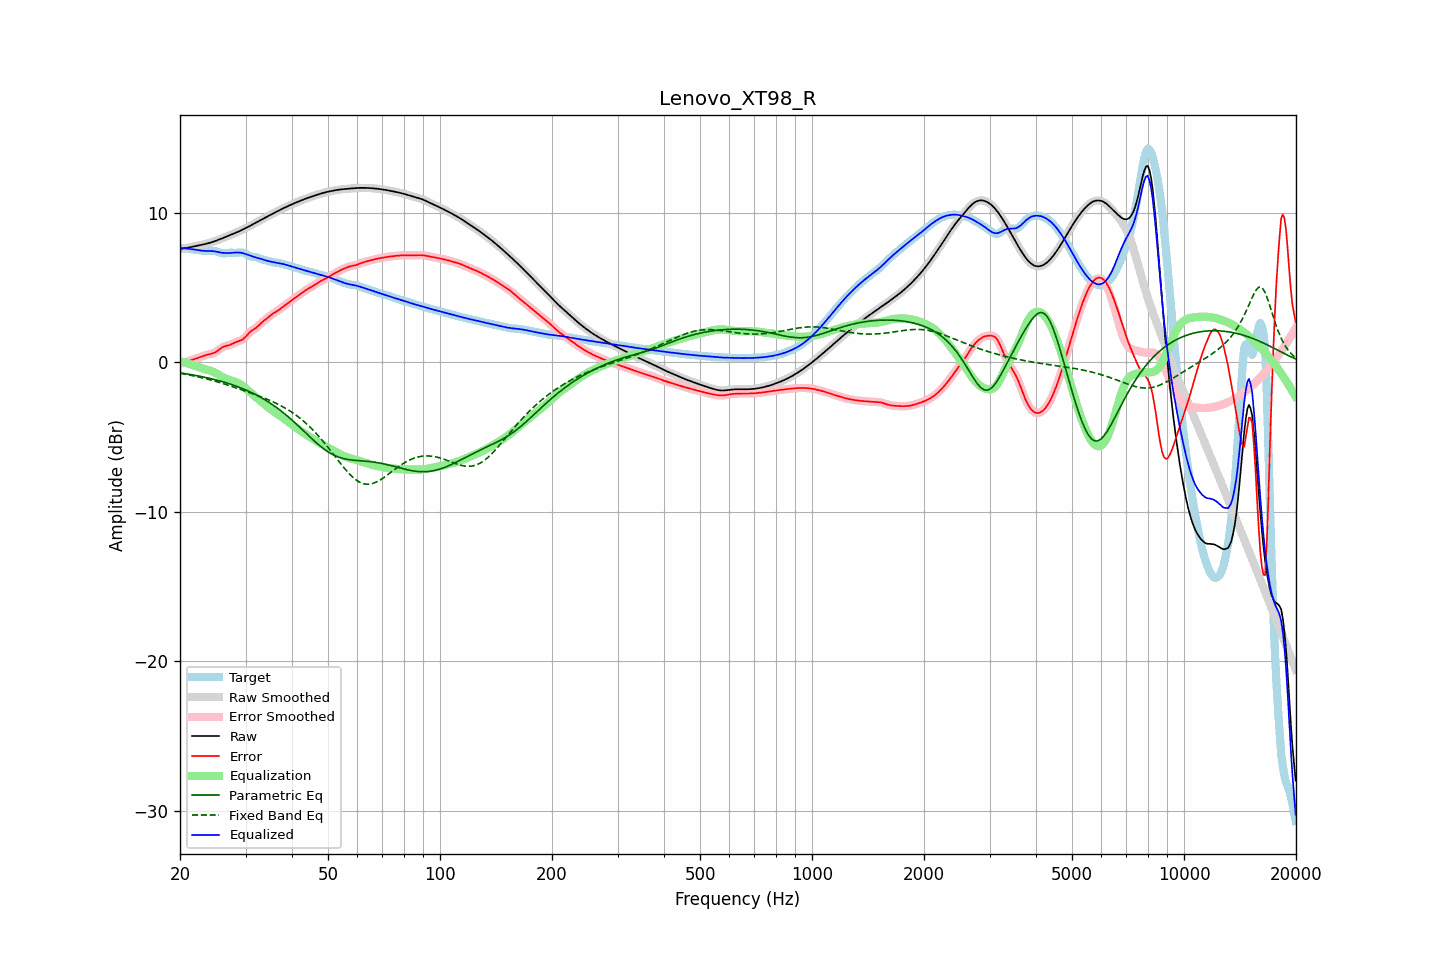

Source data for this figure (header and first rows):
frequency, raw, error, smoothed, error_smoothed, equalization, parametric_eq, fixed_band_eq, equalized_raw, equalized_smoothed, target
20.00, 7.58, -0.08, 7.58, -0.08, 0.08, -0.70, -0.74, 7.66, 7.66, 7.66
20.20, 7.60, -0.05, 7.60, -0.05, 0.05, -0.72, -0.75, 7.65, 7.65, 7.65
20.40, 7.61, -0.03, 7.61, -0.03, 0.02, -0.74, -0.77, 7.64, 7.64, 7.64
20.61, 7.63, 0.01, 7.63, 0.01, -0.01, -0.75, -0.79, 7.62, 7.62, 7.63
20.81, 7.65, 0.04, 7.65, 0.04, -0.04, -0.77, -0.81, 7.61, 7.61, 7.61
21.02, 7.67, 0.07, 7.67, 0.07, -0.07, -0.79, -0.83, 7.60, 7.60, 7.60
21.23, 7.70, 0.11, 7.69, 0.11, -0.11, -0.80, -0.85, 7.59, 7.59, 7.59
21.44, 7.72, 0.14, 7.72, 0.14, -0.14, -0.82, -0.87, 7.58, 7.58, 7.57
21.66, 7.74, 0.18, 7.74, 0.18, -0.18, -0.84, -0.89, 7.56, 7.56, 7.56
21.87, 7.76, 0.21, 7.76, 0.21, -0.21, -0.86, -0.92, 7.55, 7.55, 7.55
22.09, 7.78, 0.25, 7.78, 0.25, -0.25, -0.88, -0.94, 7.53, 7.53, 7.53
22.31, 7.81, 0.29, 7.81, 0.29, -0.29, -0.90, -0.96, 7.51, 7.51, 7.52
22.54, 7.83, 0.33, 7.83, 0.33, -0.33, -0.92, -0.99, 7.50, 7.50, 7.50
22.76, 7.85, 0.37, 7.85, 0.37, -0.37, -0.94, -1.01, 7.48, 7.48, 7.48
22.99, 7.87, 0.41, 7.87, 0.41, -0.41, -0.97, -1.04, 7.47, 7.47, 7.46
23.22, 7.90, 0.45, 7.90, 0.45, -0.44, -0.99, -1.07, 7.46, 7.46, 7.45
23.45, 7.93, 0.48, 7.93, 0.48, -0.47, -1.01, -1.09, 7.46, 7.46, 7.44
23.69, 7.95, 0.51, 7.95, 0.51, -0.50, -1.04, -1.12, 7.45, 7.45, 7.44
23.92, 7.98, 0.53, 7.98, 0.53, -0.53, -1.06, -1.15, 7.45, 7.45, 7.45
24.16, 8.02, 0.56, 8.02, 0.56, -0.56, -1.09, -1.18, 7.45, 7.45, 7.46
24.40, 8.05, 0.59, 8.05, 0.59, -0.60, -1.11, -1.21, 7.45, 7.45, 7.46
24.65, 8.09, 0.63, 8.09, 0.63, -0.65, -1.14, -1.24, 7.44, 7.44, 7.46
24.89, 8.12, 0.68, 8.12, 0.68, -0.70, -1.17, -1.27, 7.42, 7.42, 7.44
25.14, 8.16, 0.75, 8.16, 0.75, -0.76, -1.19, -1.30, 7.40, 7.40, 7.41
25.39, 8.20, 0.83, 8.20, 0.83, -0.83, -1.22, -1.33, 7.37, 7.37, 7.37
25.65, 8.24, 0.91, 8.24, 0.91, -0.89, -1.25, -1.36, 7.35, 7.35, 7.34
25.91, 8.29, 0.98, 8.29, 0.98, -0.95, -1.28, -1.39, 7.33, 7.33, 7.31
26.16, 8.33, 1.04, 8.33, 1.03, -1.01, -1.31, -1.43, 7.32, 7.32, 7.29
26.43, 8.38, 1.08, 8.38, 1.08, -1.06, -1.34, -1.46, 7.31, 7.31, 7.30
26.69, 8.42, 1.11, 8.42, 1.11, -1.11, -1.38, -1.50, 7.31, 7.31, 7.31
26.96, 8.46, 1.14, 8.46, 1.14, -1.15, -1.41, -1.53, 7.31, 7.31, 7.33
27.23, 8.51, 1.17, 8.51, 1.17, -1.19, -1.45, -1.57, 7.32, 7.32, 7.34
27.50, 8.55, 1.22, 8.55, 1.22, -1.23, -1.48, -1.60, 7.33, 7.33, 7.34
27.77, 8.60, 1.27, 8.60, 1.27, -1.26, -1.52, -1.64, 7.33, 7.33, 7.33
28.05, 8.64, 1.32, 8.64, 1.32, -1.30, -1.56, -1.67, 7.34, 7.34, 7.32
28.33, 8.69, 1.36, 8.69, 1.36, -1.34, -1.59, -1.71, 7.35, 7.35, 7.33
28.62, 8.73, 1.40, 8.73, 1.40, -1.38, -1.63, -1.75, 7.35, 7.35, 7.33
28.90, 8.78, 1.43, 8.78, 1.43, -1.44, -1.68, -1.79, 7.34, 7.34, 7.35
29.19, 8.83, 1.48, 8.83, 1.48, -1.50, -1.72, -1.82, 7.33, 7.33, 7.35
29.48, 8.88, 1.53, 8.88, 1.54, -1.58, -1.76, -1.86, 7.31, 7.31, 7.35
29.78, 8.94, 1.62, 8.94, 1.62, -1.66, -1.81, -1.90, 7.28, 7.28, 7.31
30.08, 8.99, 1.73, 8.99, 1.73, -1.75, -1.85, -1.94, 7.24, 7.24, 7.26
30.38, 9.05, 1.86, 9.05, 1.85, -1.84, -1.90, -1.98, 7.21, 7.21, 7.19
30.68, 9.10, 1.97, 9.10, 1.97, -1.93, -1.95, -2.01, 7.17, 7.17, 7.13
30.99, 9.16, 2.07, 9.16, 2.07, -2.03, -2.00, -2.05, 7.13, 7.13, 7.09
31.30, 9.22, 2.15, 9.22, 2.15, -2.13, -2.05, -2.09, 7.09, 7.09, 7.07
31.61, 9.27, 2.22, 9.27, 2.22, -2.22, -2.10, -2.13, 7.05, 7.05, 7.06
31.93, 9.33, 2.28, 9.33, 2.29, -2.31, -2.16, -2.17, 7.02, 7.02, 7.05
32.24, 9.39, 2.37, 9.39, 2.37, -2.40, -2.21, -2.21, 6.99, 6.99, 7.02
32.57, 9.45, 2.47, 9.45, 2.47, -2.48, -2.27, -2.25, 6.96, 6.96, 6.98
32.89, 9.51, 2.58, 9.51, 2.57, -2.57, -2.33, -2.29, 6.94, 6.94, 6.93
33.22, 9.57, 2.68, 9.57, 2.67, -2.66, -2.39, -2.33, 6.90, 6.90, 6.89
33.55, 9.62, 2.77, 9.62, 2.77, -2.76, -2.45, -2.38, 6.87, 6.87, 6.85
33.89, 9.68, 2.85, 9.68, 2.85, -2.85, -2.52, -2.42, 6.83, 6.83, 6.83
34.23, 9.74, 2.93, 9.74, 2.93, -2.94, -2.58, -2.46, 6.80, 6.80, 6.81
34.57, 9.80, 3.02, 9.80, 3.02, -3.03, -2.65, -2.51, 6.77, 6.77, 6.78
34.92, 9.86, 3.11, 9.86, 3.11, -3.11, -2.72, -2.55, 6.75, 6.75, 6.75
35.27, 9.91, 3.20, 9.91, 3.19, -3.19, -2.79, -2.60, 6.73, 6.73, 6.72
35.62, 9.97, 3.28, 9.97, 3.27, -3.26, -2.86, -2.65, 6.71, 6.71, 6.69
35.97, 10.02, 3.35, 10.02, 3.34, -3.34, -2.94, -2.70, 6.69, 6.69, 6.68
... 635 more rows
